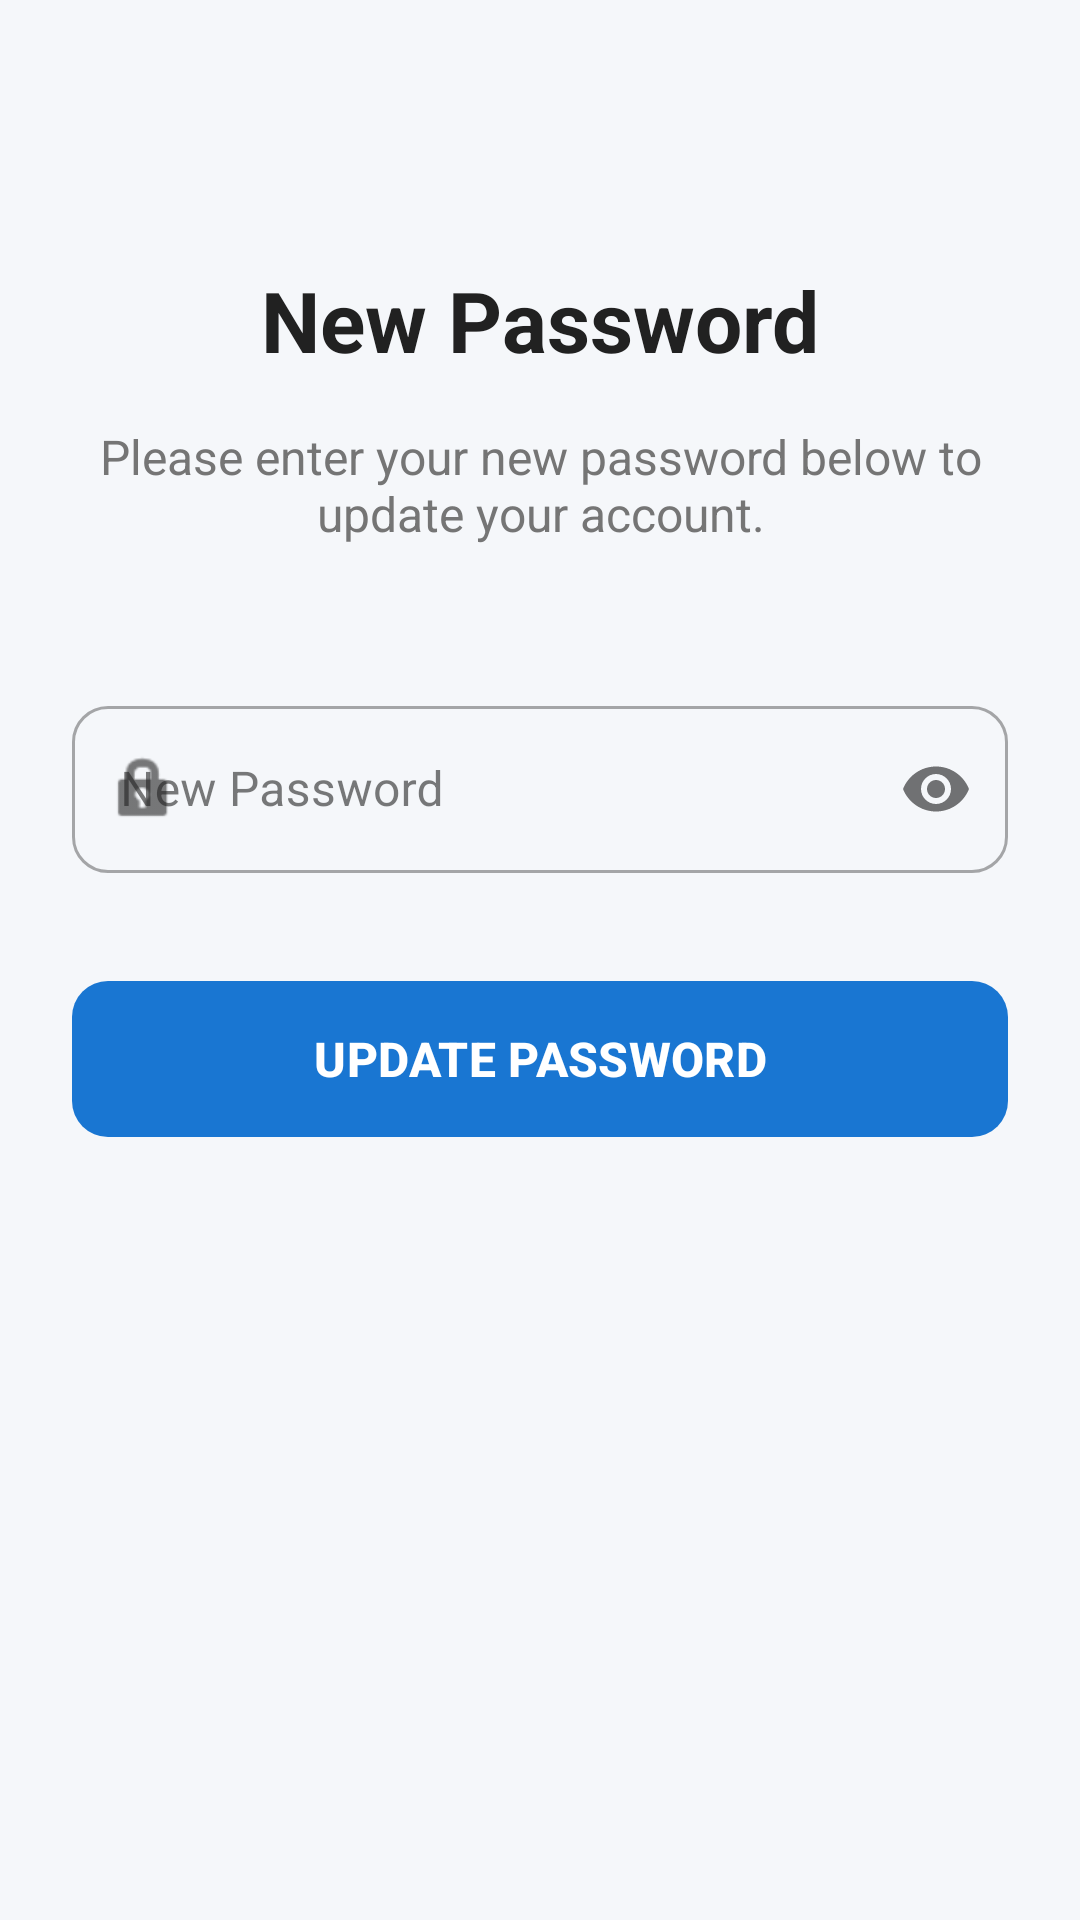

Android layout source for this screen:
<!-- AndroidManifest.xml: application theme Theme.Demoapp -->
<!-- res/layout/activity_reset_password.xml -->
<?xml version="1.0" encoding="utf-8"?>
<androidx.constraintlayout.widget.ConstraintLayout xmlns:android="http://schemas.android.com/apk/res/android"
    xmlns:app="http://schemas.android.com/apk/res-auto"
    xmlns:tools="http://schemas.android.com/tools"
    android:layout_width="match_parent"
    android:layout_height="match_parent"
    android:background="?android:attr/windowBackground"
    tools:context=".ResetPasswordActivity">

    <androidx.constraintlayout.widget.ConstraintLayout
        android:layout_width="match_parent"
        android:layout_height="match_parent"
        android:padding="24dp">

        <TextView
            android:id="@+id/titleText"
            android:layout_width="wrap_content"
            android:layout_height="wrap_content"
            android:layout_marginTop="64dp"
            android:text="New Password"
            android:textColor="?android:attr/textColorPrimary"
            android:textSize="28sp"
            android:textStyle="bold"
            app:layout_constraintEnd_toEndOf="parent"
            app:layout_constraintStart_toStartOf="parent"
            app:layout_constraintTop_toTopOf="parent" />

        <TextView
            android:id="@+id/descriptionText"
            android:layout_width="0dp"
            android:layout_height="wrap_content"
            android:layout_marginTop="16dp"
            android:gravity="center"
            android:text="Please enter your new password below to update your account."
            android:textColor="?android:attr/textColorSecondary"
            android:textSize="16sp"
            app:layout_constraintEnd_toEndOf="parent"
            app:layout_constraintStart_toStartOf="parent"
            app:layout_constraintTop_toBottomOf="@id/titleText" />

        <com.google.android.material.textfield.TextInputLayout
            android:id="@+id/passwordLayout"
            style="@style/Widget.MaterialComponents.TextInputLayout.OutlinedBox"
            android:layout_width="match_parent"
            android:layout_height="wrap_content"
            android:layout_marginTop="48dp"
            android:hint="New Password"
            app:boxCornerRadiusBottomEnd="12dp"
            app:boxCornerRadiusBottomStart="12dp"
            app:boxCornerRadiusTopEnd="12dp"
            app:boxCornerRadiusTopStart="12dp"
            app:layout_constraintTop_toBottomOf="@id/descriptionText"
            app:passwordToggleEnabled="true"
            app:startIconDrawable="@android:drawable/ic_lock_idle_lock">

            <com.google.android.material.textfield.TextInputEditText
                android:id="@+id/newPassword"
                android:layout_width="match_parent"
                android:layout_height="wrap_content"
                android:inputType="textPassword" />
        </com.google.android.material.textfield.TextInputLayout>

        <com.google.android.material.button.MaterialButton
            android:id="@+id/updateBtn"
            android:layout_width="match_parent"
            android:layout_height="60dp"
            android:layout_marginTop="32dp"
            android:text="UPDATE PASSWORD"
            android:textSize="16sp"
            android:textStyle="bold"
            app:cornerRadius="12dp"
            app:layout_constraintTop_toBottomOf="@id/passwordLayout" />

        <ProgressBar
            android:id="@+id/progressBar"
            android:layout_width="wrap_content"
            android:layout_height="wrap_content"
            android:visibility="gone"
            app:layout_constraintBottom_toBottomOf="parent"
            app:layout_constraintEnd_toEndOf="parent"
            app:layout_constraintStart_toStartOf="parent"
            app:layout_constraintTop_toTopOf="parent" />

    </androidx.constraintlayout.widget.ConstraintLayout>
</androidx.constraintlayout.widget.ConstraintLayout>
<!-- resources referenced by this layout -->
<resources>
  <style name="Theme.Demoapp" parent="Base.Theme.Demoapp" />
  <style name="Base.Theme.Demoapp" parent="Theme.Material3.Light.NoActionBar">
          <item name="colorPrimary">@color/blue_primary</item>
          <item name="colorOnPrimary">@color/white</item>
          <item name="android:windowBackground">@color/bg_light</item>
          <item name="colorSurface">@color/card_bg_light</item>
          <item name="colorOnSurface">@color/text_primary_light</item>
          <item name="colorSurfaceVariant">#F5F5F5</item>
          <item name="colorOnSurfaceVariant">@color/text_secondary_light</item>
          <item name="android:textColorPrimary">@color/text_primary_light</item>
          <item name="android:textColorSecondary">@color/text_secondary_light</item>
          <item name="android:colorControlHighlight">#20000000</item>
      </style>
  <color name="blue_primary">#1976D2</color>
  <color name="white">#FFFFFFFF</color>
  <color name="bg_light">#F5F7FA</color>
  <color name="card_bg_light">#FFFFFF</color>
  <color name="text_primary_light">#212121</color>
  <color name="text_secondary_light">#757575</color>
</resources>
